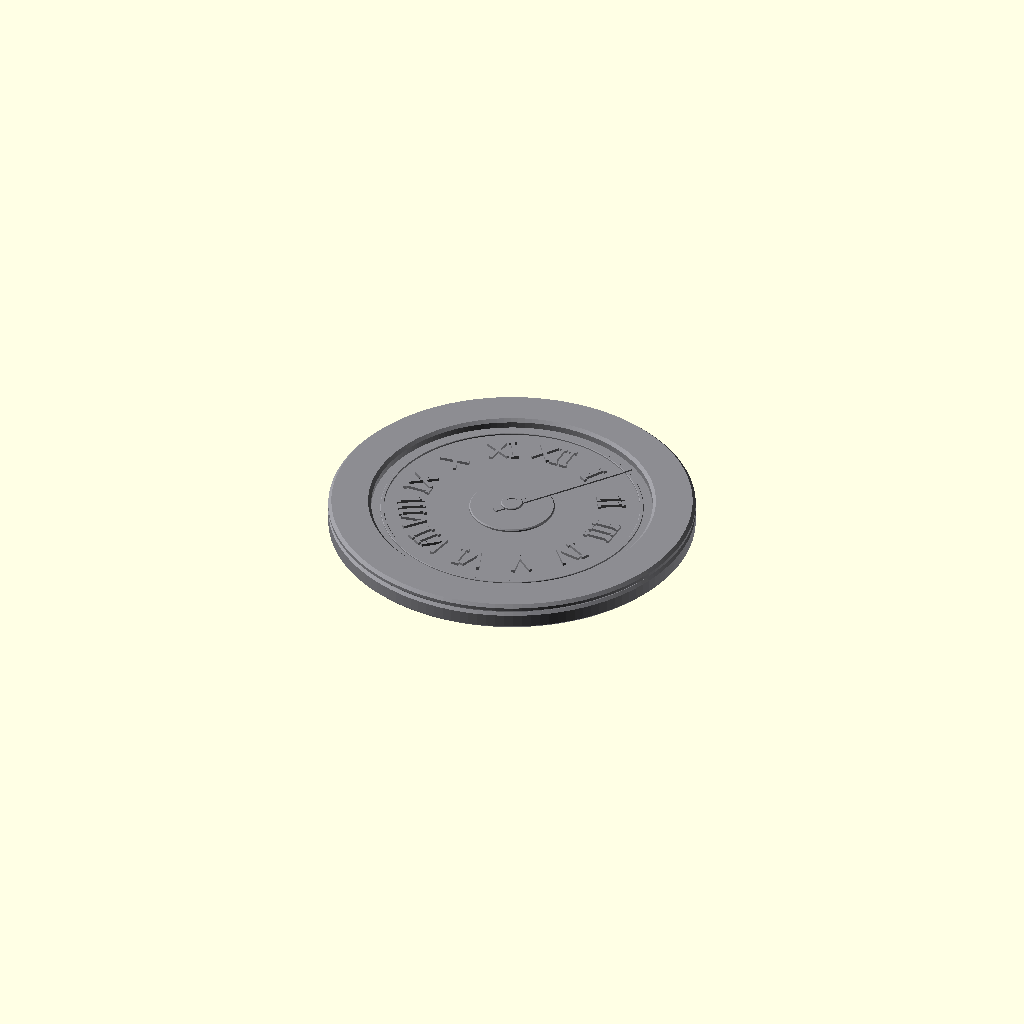
Cell 1 — every parameter at its default value.
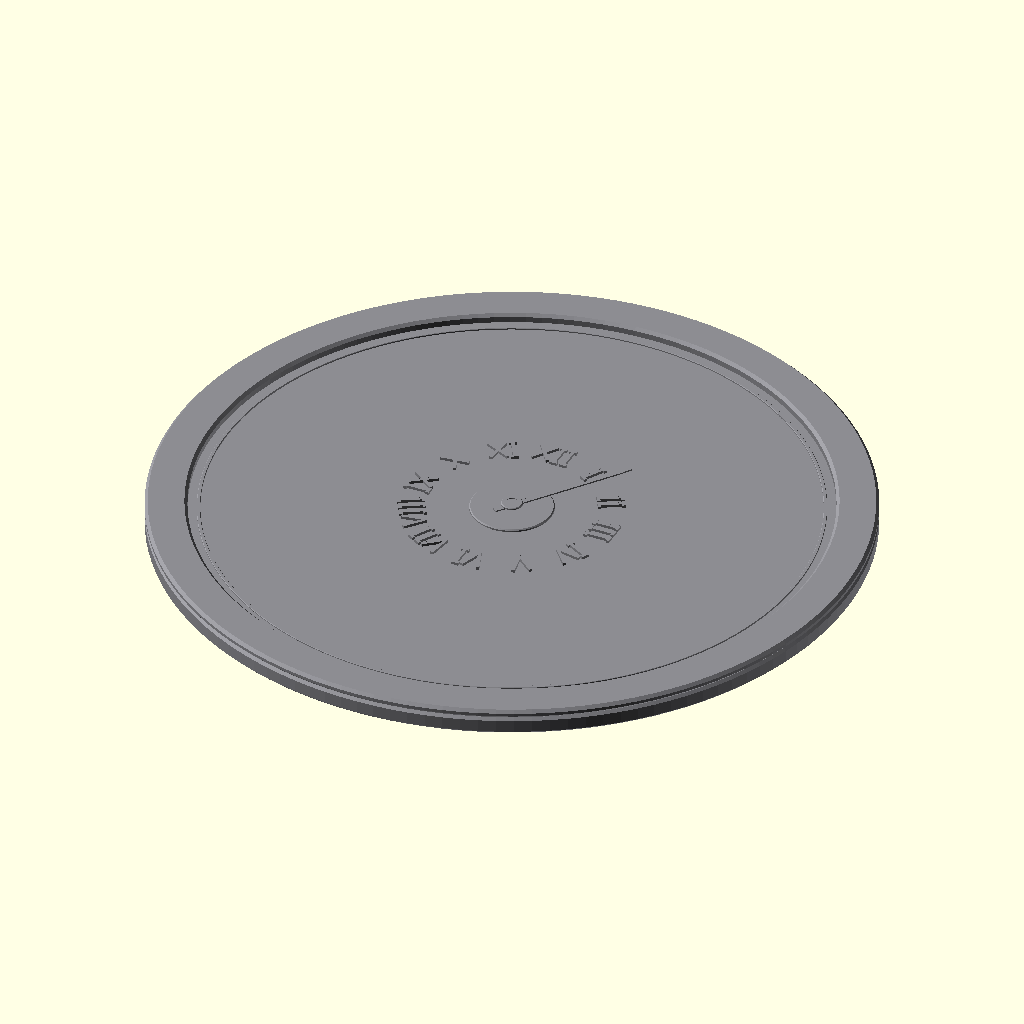
Cell 2: the same model with outer_diameter = 240.
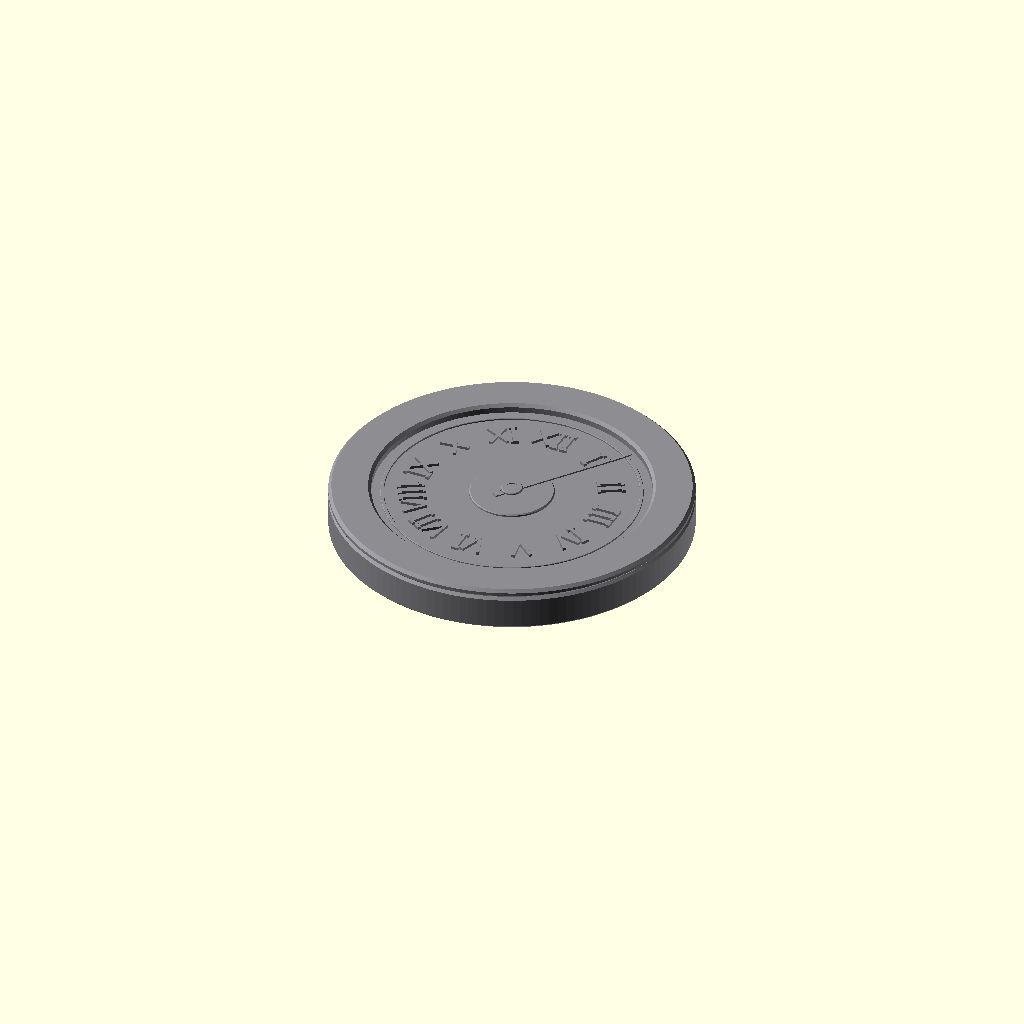
Cell 3: the same model with base_thickness = 12.
One fixed orthographic camera (rotation 55°, 0°, 25°; colour scheme Cornfield) for every cell.
The OpenSCAD source (projects/p3d-bench/demo/runs/image2cad_articraft_clock_21133_image_openscad_gpt55-reason/generated.scad):
// Parametric Roman-numeral clock face inspired by the reference image.
// Units: millimeters

// ---------------------------
// Global resolution
// ---------------------------
$fn = 128;
eps = 0.03;

// ---------------------------
// Main body dimensions
// ---------------------------
outer_diameter = 120;
outer_radius = outer_diameter / 2;

base_thickness = 6.0;
base_edge_chamfer = 0.9;

outer_rim_width = 14.0;
outer_rim_height = 3.0;
outer_rim_chamfer = 1.0;
rim_inner_radius = outer_radius - outer_rim_width;

dial_top_z = base_thickness;

// ---------------------------
// Raised circular detail rings
// ---------------------------
chapter_ring_outer_radius = rim_inner_radius - 3.0;
chapter_ring_width = 1.2;
chapter_ring_inner_radius = chapter_ring_outer_radius - chapter_ring_width;
chapter_ring_height = 0.55;
chapter_ring_chamfer = 0.15;

// ---------------------------
// Roman numeral dimensions
// ---------------------------
numeral_radius = 32.5;
numeral_height = 0.95;

numeral_char_height = 8.0;
numeral_stroke_width = 1.15;
numeral_i_width = 2.4;
numeral_vx_width = 5.8;
numeral_char_gap = 1.0;
numeral_use_serifs = true;
numeral_i_cap_width = 2.6;

// Character codes: 0 = I, 1 = V, 2 = X
roman_sequences = [
    [2, 0, 0],       // XII
    [0],             // I
    [0, 0],          // II
    [0, 0, 0],       // III
    [0, 1],          // IV
    [1],             // V
    [1, 0],          // VI
    [1, 0, 0],       // VII
    [1, 0, 0, 0],    // VIII
    [0, 2],          // IX
    [2],             // X
    [2, 0]           // XI
];

// ---------------------------
// Center hub and pivot
// ---------------------------
center_hub_radius = 14.0;
center_hub_height = 1.15;
center_hub_chamfer = 0.35;

pivot_button_radius = 3.6;
pivot_button_height = 0.85;
pivot_button_chamfer = 0.22;
pivot_recess_radius = 2.25;
pivot_recess_depth = 0.28;

// ---------------------------
// Clock hand dimensions
// ---------------------------
hand_angle_clockwise_from_12 = 38;   // Points toward the upper-right, as in the image
hand_length = 44.0;
hand_tail_length = 6.5;
hand_root_width = 2.1;
hand_tip_width = 0.75;
hand_tip_length = 4.0;
hand_thickness = 0.50;
hand_z = dial_top_z + center_hub_height - eps;

// ---------------------------
// Appearance
// ---------------------------
model_color = [0.55, 0.55, 0.57, 1.0];


// ============================================================
// Vector helper functions for clean 2D stroke construction
// ============================================================
function vec_add(a, b) = [a[0] + b[0], a[1] + b[1]];
function vec_sub(a, b) = [a[0] - b[0], a[1] - b[1]];
function vec_scale(v, s) = [v[0] * s, v[1] * s];
function vec_len(v) = sqrt(v[0] * v[0] + v[1] * v[1]);
function vec_unit(v) = vec_len(v) == 0 ? [0, 0] : [v[0] / vec_len(v), v[1] / vec_len(v)];
function vec_perp(v) = [-v[1], v[0]];

function roman_char_width(code) =
    code == 0 ? numeral_i_width : numeral_vx_width;

function roman_prefix_width(seq, idx) =
    idx <= 0
        ? 0
        : roman_prefix_width(seq, idx - 1) + roman_char_width(seq[idx - 1]) + numeral_char_gap;

function roman_label_width(seq) =
    len(seq) == 0
        ? 0
        : roman_prefix_width(seq, len(seq) - 1) + roman_char_width(seq[len(seq) - 1]);


// ============================================================
// Basic reusable solids
// ============================================================

// Beveled solid disk made from a revolved 2D profile.
module beveled_disk(r, h, ch) {
    c = min(ch, r / 2, h / 2);

    rotate_extrude(convexity = 8)
        polygon(points = [
            [0,     0],
            [r - c, 0],
            [r,     c],
            [r,     h - c],
            [r - c, h],
            [0,     h]
        ]);
}

// Beveled annular ring made from a revolved 2D profile.
module beveled_ring(r_outer, r_inner, h, ch) {
    c = min(ch, (r_outer - r_inner) / 2, h / 2);

    rotate_extrude(convexity = 8)
        polygon(points = [
            [r_inner,     0],
            [r_outer - c, 0],
            [r_outer,     c],
            [r_outer,     h - c],
            [r_outer - c, h],
            [r_inner + c, h],
            [r_inner,     h - c]
        ]);
}

// Square-ended 2D stroke between two points.
module stroke_segment_2d(p1, p2, w) {
    d = vec_sub(p2, p1);
    n = vec_scale(vec_perp(vec_unit(d)), w / 2);

    polygon(points = [
        vec_add(p1, n),
        vec_add(p2, n),
        vec_sub(p2, n),
        vec_sub(p1, n)
    ]);
}


// ============================================================
// Clock body
// ============================================================

module clock_base() {
    // Low circular disk forming the recessed dial surface.
    beveled_disk(
        r = outer_radius,
        h = base_thickness,
        ch = base_edge_chamfer
    );

    // Raised outer annular rim / bezel.
    translate([0, 0, base_thickness - eps])
        beveled_ring(
            r_outer = outer_radius,
            r_inner = rim_inner_radius,
            h = outer_rim_height + eps,
            ch = outer_rim_chamfer
        );

    // Fine raised circular chapter ring near the inside of the bezel.
    translate([0, 0, dial_top_z - eps])
        beveled_ring(
            r_outer = chapter_ring_outer_radius,
            r_inner = chapter_ring_inner_radius,
            h = chapter_ring_height + eps,
            ch = chapter_ring_chamfer
        );
}


// ============================================================
// Roman numeral construction from simple raised strokes
// ============================================================

module roman_char_2d(code) {
    h = numeral_char_height;
    sw = numeral_stroke_width;

    if (code == 0) {
        // I
        union() {
            stroke_segment_2d([0, -h / 2], [0, h / 2], sw);

            if (numeral_use_serifs) {
                stroke_segment_2d([-numeral_i_cap_width / 2,  h / 2],
                                  [ numeral_i_cap_width / 2,  h / 2], sw);
                stroke_segment_2d([-numeral_i_cap_width / 2, -h / 2],
                                  [ numeral_i_cap_width / 2, -h / 2], sw);
            }
        }
    } else if (code == 1) {
        // V
        union() {
            stroke_segment_2d([-numeral_vx_width / 2,  h / 2], [0, -h / 2], sw);
            stroke_segment_2d([ numeral_vx_width / 2,  h / 2], [0, -h / 2], sw);
        }
    } else {
        // X
        union() {
            stroke_segment_2d([-numeral_vx_width / 2, -h / 2],
                              [ numeral_vx_width / 2,  h / 2], sw);
            stroke_segment_2d([-numeral_vx_width / 2,  h / 2],
                              [ numeral_vx_width / 2, -h / 2], sw);
        }
    }
}

module roman_label_2d(seq) {
    total_w = roman_label_width(seq);

    union() {
        for (i = [0 : len(seq) - 1]) {
            x_pos = -total_w / 2 + roman_prefix_width(seq, i) + roman_char_width(seq[i]) / 2;
            translate([x_pos, 0])
                roman_char_2d(seq[i]);
        }
    }
}

module raised_roman_numeral(seq, angle_deg) {
    // Clock angle convention:
    // 0 degrees = XII at +Y, positive angles go clockwise.
    translate([
        numeral_radius * sin(angle_deg),
        numeral_radius * cos(angle_deg),
        dial_top_z - eps
    ])
        rotate([0, 0, -angle_deg])
            linear_extrude(height = numeral_height + eps, convexity = 8)
                roman_label_2d(seq);
}

module all_roman_numerals() {
    for (i = [0 : len(roman_sequences) - 1]) {
        raised_roman_numeral(roman_sequences[i], i * 30);
    }
}


// ============================================================
// Center hub and hands
// ============================================================

module center_hub() {
    // Raised circular center plate.
    translate([0, 0, dial_top_z - eps])
        beveled_disk(
            r = center_hub_radius,
            h = center_hub_height + eps,
            ch = center_hub_chamfer
        );
}

module tapered_clock_hand_2d() {
    // Long, narrow tapered pointer with a small tail behind the pivot.
    polygon(points = [
        [-hand_root_width / 2, -hand_tail_length],
        [ hand_root_width / 2, -hand_tail_length],
        [ hand_tip_width  / 2,  hand_length - hand_tip_length],
        [0,                    hand_length],
        [-hand_tip_width / 2,   hand_length - hand_tip_length]
    ]);
}

module clock_hand() {
    translate([0, 0, hand_z])
        rotate([0, 0, -hand_angle_clockwise_from_12])
            linear_extrude(height = hand_thickness, convexity = 4)
                tapered_clock_hand_2d();
}

module pivot_button() {
    // Small raised circular pivot, with a shallow top recess.
    difference() {
        translate([0, 0, hand_z + hand_thickness - eps])
            beveled_disk(
                r = pivot_button_radius,
                h = pivot_button_height + eps,
                ch = pivot_button_chamfer
            );

        translate([
            0,
            0,
            hand_z + hand_thickness + pivot_button_height - pivot_recess_depth
        ])
            cylinder(
                h = pivot_recess_depth + eps * 3,
                r = pivot_recess_radius,
                center = false
            );
    }
}


// ============================================================
// Main model
// ============================================================

module roman_clock_model() {
    union() {
        clock_base();
        all_roman_numerals();
        center_hub();
        clock_hand();
        pivot_button();
    }
}

color(model_color)
    roman_clock_model();
Parameter table extracted from the source (name, type, default, range or options):
eps: number, default 0.03
outer_diameter: number, default 120
base_thickness: number, default 6
base_edge_chamfer: number, default 0.9
outer_rim_width: number, default 14
outer_rim_height: number, default 3
outer_rim_chamfer: number, default 1
chapter_ring_width: number, default 1.2
chapter_ring_height: number, default 0.55
chapter_ring_chamfer: number, default 0.15
numeral_radius: number, default 32.5
numeral_height: number, default 0.95
numeral_char_height: number, default 8
numeral_stroke_width: number, default 1.15
numeral_i_width: number, default 2.4
numeral_vx_width: number, default 5.8
numeral_char_gap: number, default 1
numeral_use_serifs: bool, default true
numeral_i_cap_width: number, default 2.6
center_hub_radius: number, default 14
center_hub_height: number, default 1.15
center_hub_chamfer: number, default 0.35
pivot_button_radius: number, default 3.6
pivot_button_height: number, default 0.85
pivot_button_chamfer: number, default 0.22
pivot_recess_radius: number, default 2.25
pivot_recess_depth: number, default 0.28
hand_angle_clockwise_from_12: number, default 38
hand_length: number, default 44
hand_tail_length: number, default 6.5
hand_root_width: number, default 2.1
hand_tip_width: number, default 0.75
hand_tip_length: number, default 4
hand_thickness: number, default 0.5
model_color: vector, default [0.55, 0.55, 0.57, 1]
